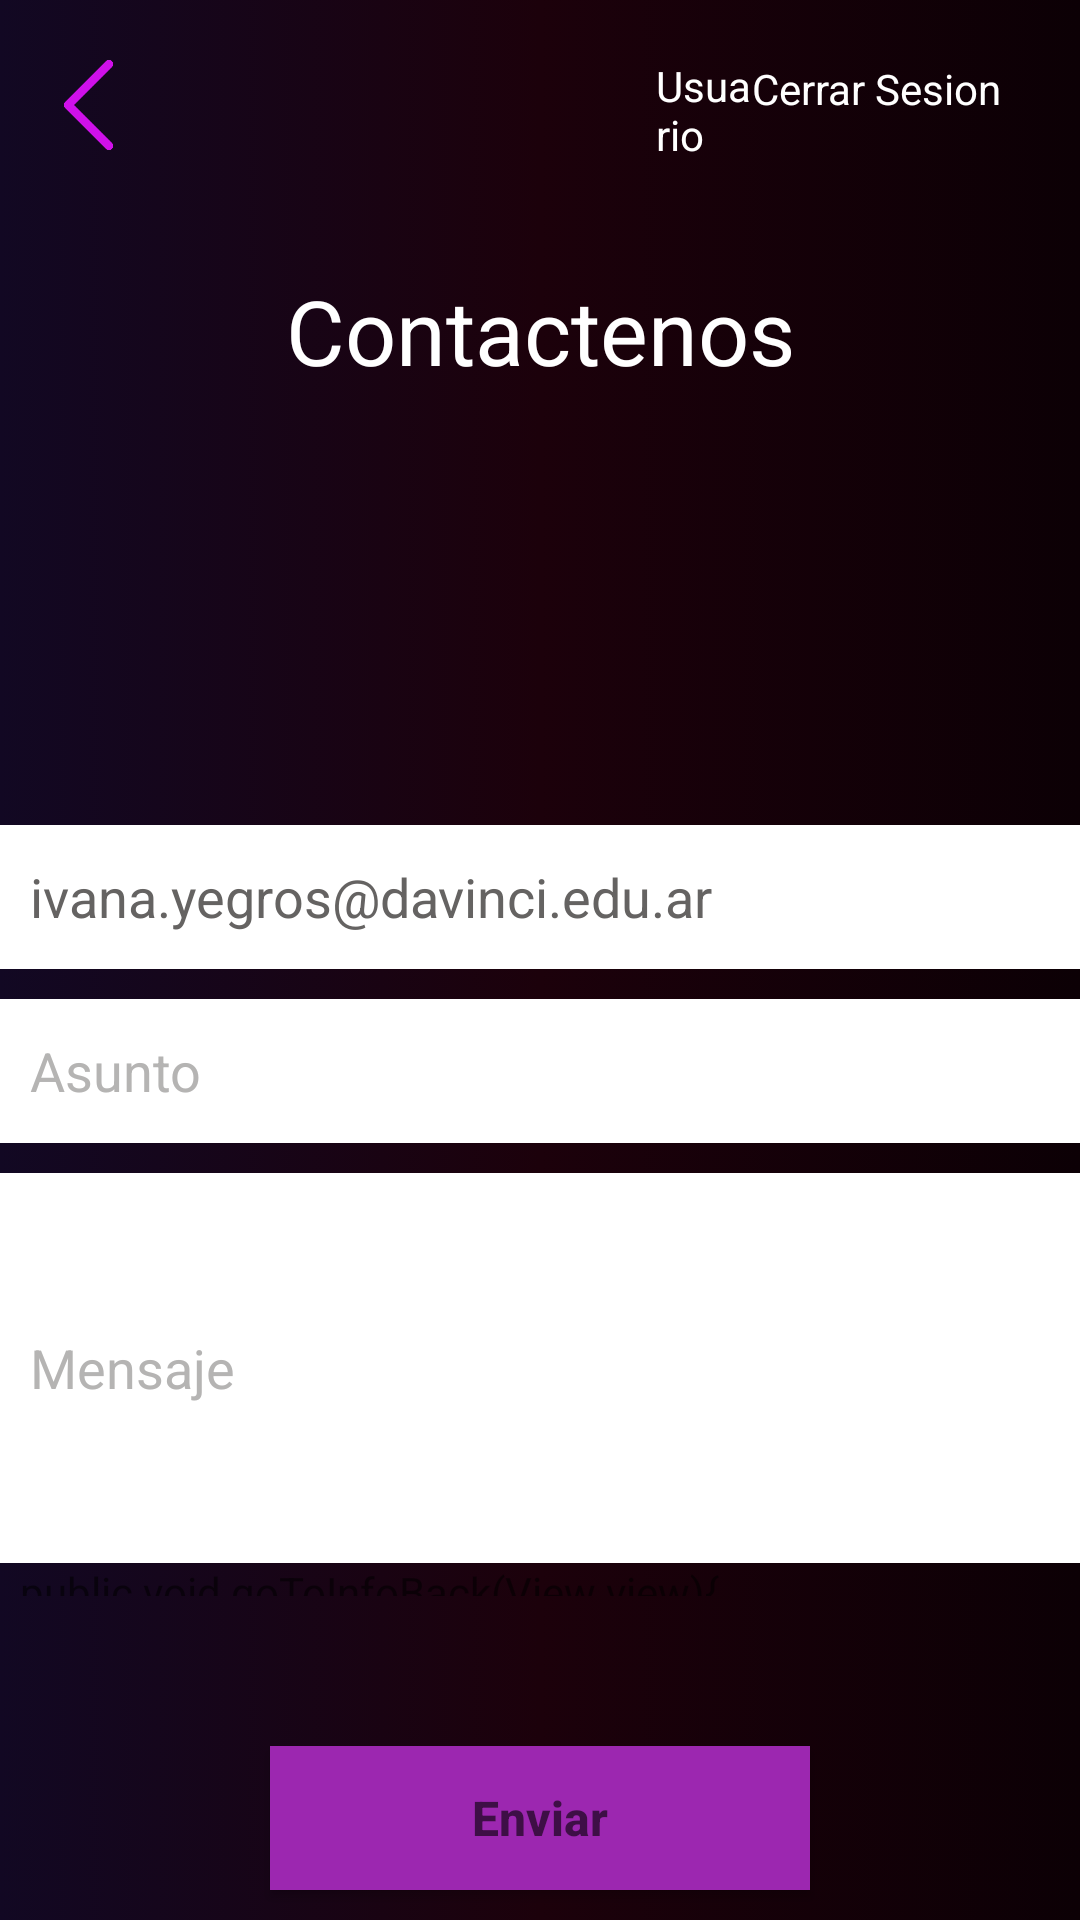

Android layout source for this screen:
<!-- AndroidManifest.xml: application theme Theme.Parcial1amacn4bvsanchezyegros -->
<!-- res/layout/activity_screen_contact_us.xml -->
<?xml version="1.0" encoding="utf-8"?>
<LinearLayout xmlns:android="http://schemas.android.com/apk/res/android"
    xmlns:app="http://schemas.android.com/apk/res-auto"
    xmlns:tools="http://schemas.android.com/tools"
    android:layout_width="match_parent"
    android:layout_height="match_parent"
    android:background="@drawable/gradient_background"
    android:orientation="vertical"
    android:textAlignment="center"
    tools:context=".Screen_ContactUs">

    <LinearLayout
        android:layout_width="match_parent"
        android:layout_height="60dp"
        android:layout_marginTop="20dp"
        android:orientation="horizontal">

        <ImageView
            android:id="@+id/imageView3"
            android:layout_width="59dp"
            android:layout_height="30dp"
            android:onClick="backMainPage"
            android:scrollbarTrackVertical="@drawable/left_arrow_svgrepo_com"
            app:srcCompat="@drawable/left_arrow_svgrepo_com"
            tools:ignore="SpeakableTextPresentCheck,TouchTargetSizeCheck" />

        <Space
            android:layout_width="160dp"
            android:layout_height="wrap_content"
            android:layout_weight="1" />

        <TextView
            android:id="@+id/textViewUserContacto"
            android:layout_width="55dp"
            android:layout_height="match_parent"
            android:layout_gravity="center"
            android:layout_marginBottom="2dp"
            android:layout_weight="50"
            android:text="Usuario"
            android:textColor="@color/white" />

        <TextView
            android:id="@+id/CerrarContacto"
            android:layout_width="110dp"
            android:layout_height="match_parent"
            android:layout_weight="1"
            android:onClick="LogOuTClick"
            android:text="Cerrar Sesion"
            android:textColor="@color/white" />
    </LinearLayout>

    <TextView
        android:id="@+id/textView2"
        android:layout_width="match_parent"
        android:layout_height="180dp"
        android:layout_marginTop="10dp"
        android:text="Contactenos"
        android:textAlignment="center"
        android:textColor="#FFFFFF"
        android:textSize="30sp" />

    <EditText
        android:layout_width="match_parent"
        android:layout_height="wrap_content"
        android:layout_marginTop="5dp"
        android:background="@color/white"
        android:enabled="false"
        android:hint="ivana.yegros@davinci.edu.ar"
        android:inputType="text|textAutoComplete"
        android:minHeight="48dp"
        android:padding="10dp"
        android:textColorHint="@color/dgray" />

    <EditText
        android:id="@+id/email_subject"
        android:layout_width="match_parent"
        android:layout_height="wrap_content"
        android:layout_marginTop="10dp"
        android:background="@color/white"
        android:enabled="true"
        android:hint="Asunto"
        android:inputType="text|textAutoComplete"
        android:minHeight="48dp"
        android:padding="10dp"
        android:textColorHint="@color/gray" />

    <EditText
        android:id="@+id/email_message"
        android:layout_width="match_parent"
        android:layout_height="130dp"
        android:layout_marginTop="10dp"
        android:background="@color/white"
        android:enabled="true"
        android:hint="Mensaje"
        android:maxLines="4"
        android:minHeight="48dp"
        android:padding="10dp"
        android:textAlignment="gravity"
        android:textColorHint="@color/gray" />

    <Space
        android:layout_width="match_parent"
        android:layout_height="wrap_content" />

    <TextView
        android:id="@+id/textView3"
        android:layout_width="match_parent"
        android:layout_height="11dp"
        android:text="  public void goToInfoBack(View view){&#xA;        Intent intent = new Intent(this, Screen_Info_Back.class);&#xA;        startActivity(intent);&#xA;    }" />

    <Button
        android:id="@+id/email_send"
        android:layout_width="match_parent"
        android:layout_height="wrap_content"
        android:layout_marginTop="50dp"
        android:background="#9C27B0"
        android:hint="Enviar"
        android:layout_marginLeft="90dp"
        android:layout_marginRight="90dp"
        android:padding="10dp"
        android:textSize="16sp"
        android:textStyle="bold" />

</LinearLayout>
<!-- resources referenced by this layout -->
<resources>
  <color name="dgray">#656362</color>
  <color name="gray">#B5B4B3</color>
  <color name="white">#FFFFFFFF</color>
  <!-- drawable gradient_background (drawable) -->
  <?xml version="1.0" encoding="utf-8"?>
  <selector xmlns:android="http://schemas.android.com/apk/res/android">
      <item>
          <shape>
              <gradient
                  android:startColor="#120823"
                  android:centerColor="#1C010B"
                  android:endColor="#0C0005"
                  android:type="linear" />
          </shape>
      </item>
  </selector>
  <!-- drawable left_arrow_svgrepo_com: png bitmap (drawable, 5584 bytes) -->
  <style name="Theme.Parcial1amacn4bvsanchezyegros" parent="Base.Theme.Parcial1amacn4bvsanchezyegros" />
  <style name="Base.Theme.Parcial1amacn4bvsanchezyegros" parent="Theme.AppCompat.Light.NoActionBar">
          
          
      </style>
</resources>
